pico-8 play session: hold → + tap 🅾

[t = 1 s] hold → ~1s, tap 🅾 ~2×
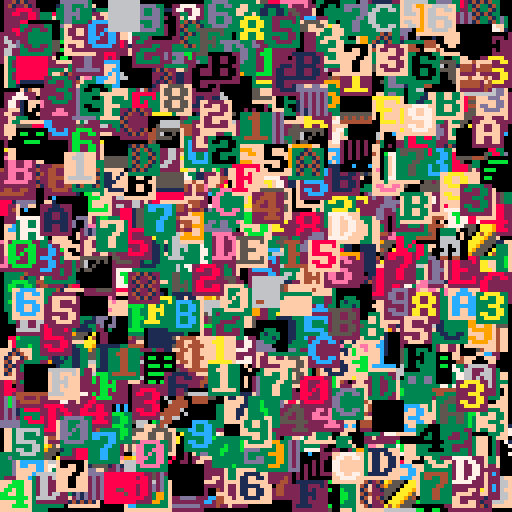
[t = 2 s] hold → ~2s, tap 🅾 ~4×
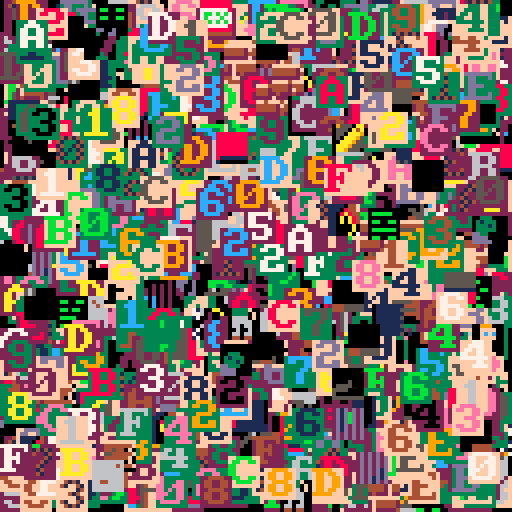
[t = 4 s] hold → ~4s, tap 🅾 ~7×
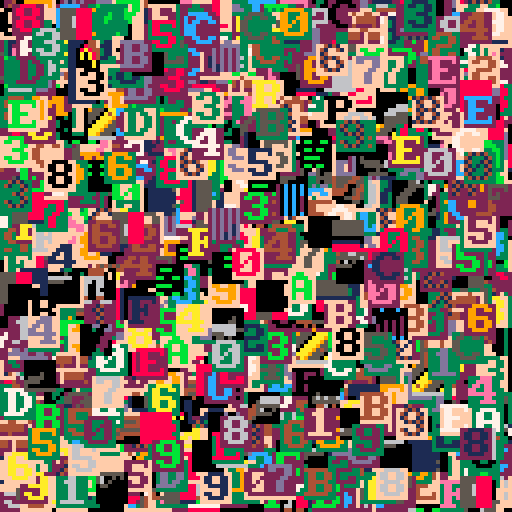
[t = 6 s] hold → ~6s, tap 🅾 ~10×
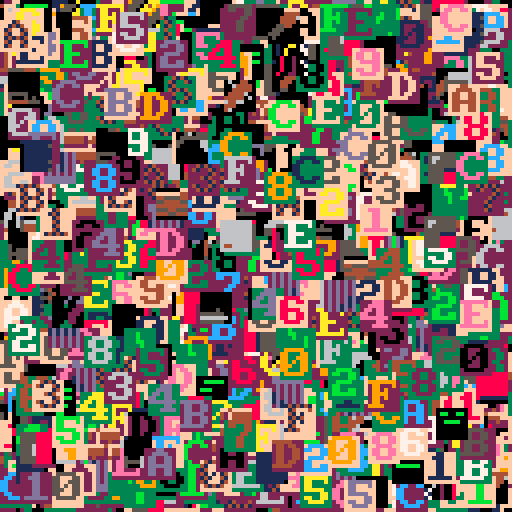

pico-8 cartridge
version 35
__lua__
page,src,nbpage,hit,tot=
 0,0,peek(0),0,0
--bench
ben,benx,beny={},{},{}
function init()
 cls()
 dtime=stat(1)
 unpack_gfx()
 dtime=stat(1)-dtime
 palt(0,false)
 srand(42)
 for i=1,32767 do
  add(ben,rnd(1024)\1)
  add(benx,rnd(121)\1)
  add(beny,rnd(121)\1)
 end
end
--[[
function _update()
 if (btnp(⬅️)) page-=1 redraw=true
 if (btnp(➡️)) page+=1 redraw=true
 page=mid(0,page,3)
 if redraw then
  if page==4 then
   gfx2spr(spr_title,0,0)
  else
   src=0x8000+page*8192
   memcpy(0x0,src,0x2000)
  end
  redraw=false
 end
end
]]--
--function _draw()
function draw()
 cls()
 color(1)
 spr(0,0,0,16,16)

 print(page.."/"..nbpage.." "..src,0,0)
 print(" "..dtime.." cpu")

end



function unpack_gfx()
 local off=1+nbpage*2
 --decomp pack1 to 0x8000
 --decomp pack2 to 0xa000
 --decomp pack3 to 0xc000
 --decomp pack4 to 0xe000
 for i=1,nbpage do
  px9_decomp(0,0,off,pget,pset)
  local addr=0x6000+i*0x2000
  memcpy(addr,0x6000,0x2000)
  local len=%(-1+i*2)
  off+=len 
 end
 --unpack gfx title
-- unpack_str_gfx(spr_title)
end

function unpack_str_gfx(img)
 px9_decomp(0,0,img.gfx,sget,sset)
 local w,h=img.w/2,img.h
 local len,raw=w*h,{}
 --
 for x=1,len,4 do
  local addr=x-1
  addr=addr%w+addr\w*64
  add(raw,peek4(addr))  
 end
 img.raw=raw
end

function gfx2spr(img,x,y)
 local w,raw,off=
  img.w/2,img.raw,x/2+y*64
 for i=1,#raw do
  local addr=i*4-4
  addr=addr%w+addr\w*64
  poke4(off+addr,raw[i])
 end
end


-- virt sprite
local vsprtbl,vsprq=
 {},{len=0}

function draw_vspr(nspr,x,y)
 local nxtspr
 --nspr in cache ?
 if vsprtbl[nspr]!=nil then
  --yes update age queue
  del(vsprq,nspr)
  add(vsprq,nspr)
  nxtspr=vsprtbl[nspr]
  hit+=1
--debug  ?"update age queue"
 else
  nxtspr=#vsprq
	 --if vsprq full(cache length)
	 if nxtspr==256 then
	  --remove first
	  local o=deli(vsprq,1)
	  nxtspr=vsprtbl[o]
	  vsprtbl[o]=nil
--debug   ?"remove first"
	 end
  add(vsprq,nspr)
  vsprtbl[nspr]=nxtspr
--debug  ?"add last"
  --copy 
  local dst,src=
   0x0000+(nxtspr\16)*512+nxtspr%16*4,
   0x8000+(nspr\16)*512+nspr%16*4
  for i=0,7 do
   memcpy(dst+i*64,src+i*64,4)
  end
 end
 --draw spr
 spr(nxtspr,x,y)
end

-->8
-- px9 decompress

-- x0,y0 where to draw to
-- src   compressed data address
-- vget  read function (x,y)
-- vset  write function (x,y,v)

function
    px9_decomp(x0,y0,src,vget,vset)

    local function vlist_val(l, val)
        -- find position and move
        -- to head of the list

--[ 2-3x faster than block below
        local v,i=l[1],1
        while v!=val do
            i+=1
            v,l[i]=l[i],v
        end
        l[1]=val
--]]

--[[ 7 tokens smaller than above
        for i,v in ipairs(l) do
            if v==val then
                add(l,deli(l,i),1)
                return
            end
        end
--]]
    end

    -- bit cache is between 8 and
    -- 15 bits long with the next
    -- bits in these positions:
    --   0b0000.12345678...
    -- (1 is the next bit in the
    --   stream, 2 is the next bit
    --   after that, etc.
    --  0 is a literal zero)
    local cache,cache_bits=0,0
local str=ord(src,8)--dho
local pos=str and 1 or src--dho
    function getval(bits)
        if cache_bits<8 then
            -- cache next 8 bits
            cache_bits+=8
            --cache+=@src>>cache_bits
            --src+=1
cache+=(str and ord(src,pos) or @pos)>>cache_bits --dho
pos+=1 --dho
        end

        -- shift requested bits up
        -- into the integer slots
        cache<<=bits
        local val=cache&0xffff
        -- remove the integer bits
        cache^^=val
        cache_bits-=bits
        return val
    end

    -- get number plus n
    function gnp(n)
        local bits=0
        repeat
            bits+=1
            local vv=getval(bits)
            n+=vv
        until vv<(1<<bits)-1
        return n
    end

    -- header

    local
        w,h_1,      -- w,h-1
        eb,el,pr,
        x,y,
        splen,
        predict
        =
        gnp"1",gnp"0",
        gnp"1",{},{},
        0,0,
        0
        --,nil

    for i=1,gnp"1" do
        add(el,getval(eb))
    end
    for y=y0,y0+h_1 do
        for x=x0,x0+w-1 do
            splen-=1

            if(splen<1) then
                splen,predict=gnp"1",not predict
            end

            local a=y>y0 and vget(x,y-1) or 0

            -- create vlist if needed
            local l=pr[a] or {unpack(el)}
            pr[a]=l

            -- grab index from stream
            -- iff predicted, always 1

            local v=l[predict and 1 or gnp"2"]

            -- update predictions
            vlist_val(l, v)
            vlist_val(el, v)

            -- set
            vset(x,y,v)
        end
    end
end
-->8
function bench()
 cls()
 local ctime=stat(1)
 for i=1,#ben do
  draw_vspr(
   ben[i],
   benx[i],
   beny[i])
  tot+=1
 end
 ctime=stat(1)-ctime
 spr(0,0,64,16,4)
 spr(128,0,96,16,4)
 rectfill(0,81,127,92,0)
 print("ratio "..(hit/tot)..
  " time "..(ctime/30),0,81,7)
 print("vspr/sec "..(#ben/(ctime/30)))
end

function debug()
	cls() x=0
	seq={0,1,2,3,4,1,3,3,4,5}
	while tot<32678 do
	 rectfill(0,0,64,24,0)
  tot+=1
--	 nb=2*(rnd(5))\1+256
  nb=seq[tot]
 	print("nb "..nb.." next "..(seq[tot+1]or-1),0,0,2)
		draw_vspr(nb,x,32) x=(x+8)%128--0
--[[		draw_vspr(258,x,32) x+=8--1
		draw_vspr(260,x,32) x+=8--2
		draw_vspr(262,x,32) x+=8--3
		draw_vspr(264,x,32) x+=8--4
		draw_vspr(266,x,32) x+=8--5
		draw_vspr(264,x,32) x+=8--4
		draw_vspr(262,x,32) x+=8--3
		draw_vspr(260,x,32) x+=8--2
		draw_vspr(258,x,32) x+=8--1
	]]--
--d	 print(""..#vsprq,0,0,2)
	 print("tot "..tot)
	 spr(0,0,64,16,4)
	 --flip()
	
	 rectfill(0,96,127,127,0)
	 color(2)
	 print("len "..vsprq.len,0,96)
	 print("f "..vsprq.f.." ".." l "..vsprq.l)
	 print(llist2str(vsprq))
	 print(llist2str_rev(vsprq))
	 flip()
	 repeat until btnp(❎)
 end
end

function llist2str(tbl)
 local res=""
 if (tbl.f==tbl.l) return res
 local c=tbl.f
 repeat 
  res=res..c..","
  c=tbl[c].n
 until c==nil 
 
 return res
end
function llist2str_rev(tbl)
 local res=""
 if (tbl.f==tbl.l) return res
 local c=tbl.l
 repeat 
  res=c..","..res
  c=tbl[c].p
 until c==nil 
 
 return res
end


init()
bench()
--debug()
__gfx__
402680cea0cea0cea0ffff8ff7ffff78fd89920bce31cdef52f7ff81ffef92ad34ff199052f18e00ff14dd46f320f118f08a4899ff087aef300f781e44d32af1
c892ffcf78019c8f21745ef09efb3b2afaeed95778a0b3c229848e299432299c808337df83ceea93f3d7400bee3034aa02780301d1734fe770921ccf8ccf1eec
f02ef18ff8cd1e92af344ac1342f3aa88378ef33df12be12c2a32922a4930e21e8468829f8ff6e7005302c00071b22e740005ffd2ee77a720fae2ef5b02ae4bc
4ca49ee2d25e47fe7c06014ecf70007ace02e301d101a0c301c1a9bb1450f14c0248e924f72e129f61a3ce789e8c80f78bc1304fd9f3a284870dcfc68487f70f
29e79d16382a317040198a0e480df7ff1343cb72e0e45210e47aebe8d0e578ff4f76fccdcf90e36726f9ffdc7e0fe7a08f04d78be107c0f9ffdca6fdeff0ff6e
0adff44cf198ffc2f30ee73f1fcf161ff47ad13c2ef9bd5bf18e78703d3712ce42d3b872fc1612ef89ffe0f44ab4e02e0d774415cd82f3ffa9d0b2aa8378027c
7e74ff5f129c5dc1c11d1dccf3fff1493f0f0b8edfd93e3b7ef11eff0c84cf40706ef06cf1ffec41f74e785ef0ffaee90ff06c80e720c172ff74f3cbb4f0cf20
308e121cff4a1ff7b7fb71ff0ff08ece7c5fc3948c9bcad802c674ef93ece8f3ff9842d8a0899042423bffdf52e53189982241ffffc4f9b895e5d5261192ffcf
9fe1341f294c72968369adc3141affcf81c59af41c46700749486e211593f4c0f7000dcf1a2686e700cf80d7b0021742ae4c89a24f898288f344c901df312ff4
ac213a4a51a286313f641194ac4744df3ff198e44a3440b6a259d38a72802388cb7290548414e00b59e3c6fd02451688ce59220c47699c2192ce889ac1ad67f9
1aac5e1e44e5e0bc8e8287394529725e404ac1ac9abf6a410736382cc10969414e3e5401e798255219cf9152694231f12af75e880921f322213adf020201effc
cf9e06788e53f12f2134ff11ff496ef10bf3ff0df9ff6d49159f84ffff6842988f95f1ff1ff52d309ac534ffcfb0d6f865846e3d30494fff35380f5878056fbc
43f40248c44a5e03d3c3598f4c4e6f2a44840031bc02442f84585e304b40b8aee790f02dd1f9ce491b944e59e01971110078e9052027f92aef45d846e75229c7
2b742195acb532709e718b1b12af84ceee85f33055e954342b5d0b4eb04601e11de4942984e7b8144f6209eebc11f39080120d096819a447263c384f129f613a
dc25e72361e10178708e341545e7789e4519fe51360f295ae09cf0cf8ba2e79e9f04389d22f86ca13a21f19f07d651ffe824f1a4349ff38fd12efb1f3c1f706f
97b2ff97ff49ffff3ae81a9c1cafc420340f18fc330fd7f0c5947c5e7269b406699cc2699c96972b9337cffd0369d825463049ff90f2157cb883e5d1082035ba
a6b401c12f369ad9737272e8fb1e260001e0704e002242e8ab05df38ee7640a83712328ff9f3102d840c00b200002021bd07cfbd746de71231cf7803784e8240
00228200001b42070e884402132a75c1d5622bd4469992dc01cf000812009580a008239457c6441b80c94c6a3b23f7097c080f4095145908e09002545e17bfdd
1583e41e2e364fd3080794007098dee8ec97179f8c4e0e942cc130c07a01f1dbf1a9314af1199f75e075bdb4c6066145a994bf69f12d17b27d810b575c2bb401
6aee74b08fc9f9dde1344fcbd19c2780a31e82cfc1953c214513e0e01a9f34bdf8315f3936b9daf1880b3415184cf30ff1f27a8ecb8a194c8c482420027966cb
747080d3f3ef985383444b8812b191a3f44f4ef18f5de018352f599f7b210198ac8567f0d4e0108e93179fc3ff8c073e593f898084e7014f2bedb519f21e5c2b
8431ffa117c6a93c0a212cf9810ba19c8be62ee772ef632e949c1e1d862ed1418eeee54690ff98928f948b09198f84848e8ecfe07eb199c13c1ff39062e36907
546f743f74de651f42ae945c29e77a74cb94466d944a552e4acf1a129f8df72ee335512ac325e70fef84e778ff203227d32948c3441183f388e776ef331f2917
32bb428017208507e01216ccf3c174ef8ecfa3db7ca79590a2d446292d9dd1348935890642f98ff8a3f8ac4801fe121c9ce8e08cf0168c08effee737af2b9c6c
3a4ab49ae071c4ae64128a0c0ba1f159b6ac2f976117d5efe534bc89388824243400c727369a7a73757274ae959c02e04a29178b163ca45309e3e3b3a92f47f9
198fd98c6eb4316fe484f77676ffb03d1f88194e398ae70124012e743ef042f73eb31493e974478a57f221379f941f876e94c66baf7bac5bd5578d572fb23c9c
00cfc705614f09ae474f49ee138fb4422e4da350000071840065cb7f0464cfb700dec30d342c1fac731e429402db8400000070be8d709e0e30d8705ecc2e0ad9
e3c12e2d8a0000000067fe3a3fa3a3a1f0cd7df82227cfb208000000004039393e3e3e984c5e9f356f7b07e4e083bb94050000000093e0aff3333a3b79f1cd3b
3ad814c1240480009502c152c37054c360f3e973130c2364904ccd328b6ed3ff38c7c7c73731cf2263941c4cfacffcacf99bf4dfdf7de0fbf1d7f48ca4173398
f948f350f1a9f04ef18f3d38ff43f3ff3b5cb483d3f33f0acfecf04d1ffd708edd4293f5ff72ffbb7221072e969c01f74ef65cc3f331ffe0eec72edf11319384
f9c8e818f9f874787074ef344b3988a758e63d4ff4ce8ecfecf85c7c7848a36ec96679f8cf989f7bef84f70e19fde15809e781008024c920895813000000f778
8ec91f214238fbff5f7497d32c50b8c0000000e000000000000910109f2849defe2eb35c48ffef9bffd1dd42d2a89392a025495a92e4100c929e9fd9c1c12d57
f0ffaed9f1d8997ac57c631fd195828e4100100c08080000200180f0108fc942b2f86df1ff5df39f4878020a00e000000000000000708ff7ffdf92c00526090e
00802500000000f00fffff8f54ffacf7ff85d1c1f14243f3ff0c07969f728c0084a42ae00ef0ffbe304b0cffff8ff7ffff78fd7a98a1b2c3d4e5f6004cc446c1
029ca4499aa4499cc009980ce480499a84c9402e0228020898c0098a00020008200022255a13c024020008a0e010ac34424293785092a425498a0888088e8e58
92e4e8e8c2500bf12b85440b8a2a3a1b201f30496884466884078846050d140adf0d24027853c145444cc4b005d254514145453422002420f1ade00101073841
2028025100fffc948790061424a0455aa4924241296144c288924241292142489812e4e8e0f8ffefea3236021e60a4455aa4456a844648e42007445aa4440e72
1140114040844658041000400001102159928826110040000507e025911212cc8392a425495a44404470744492a447471706d208df292c52585451d1887188c1
4a23344223344834226828d070ee281140938a2e2a622206a518a6828a2a2a2a9101200101ef0d07083848810a4111008a70efa7b40cb420a001255aa2159402
4a092b12461494024a0919424294a0470747f7ff9f9aa5599225997080220731285aa205899888c94c6e7213936100c20002000880499a443048100504100005
4c024c02020828208080f77e041000f12a1219e0908831119c1d9016901626848429215242a4e79e1225151dff021e7080831405000440128807499aa4a2828a
ff0d47071248f348c1028ec1306f4c7020008c6844600943c847172124440919424294101dac17944c4294902126c221c221838a2e52a235383affffdaa44d9a
a4498c83143108c9519225484cc4446e721393988c0b100610004000445aa402c102a0280080206812601210404001010434ffa3008000df11c08807c40489e8
e488b480b4b021244409199222357f94a029e8f89f708083142ca008200012c034485aa415155474ef383a18c012cf021e70040ef16b0283016044230243184a
363a882921424898122284e0e835a8e4122284843911061906195c74119225c9d1f1ffcf17887e91708023255aa2255a2334422207312852a225721083880288
02223442a200800002000880499ac4340188000220380827099c90e0161ca425495aa2022202a3a312a4353a3ab810c670ce6911c2a2828ace04cb045e122991
1229c1229141430186f347018812dc7451111331204db01554545151018c080108786f384840c1025c000a885004f33f2de52085010528599225a89450425819
b022a09450424898122284353a383affffea1bd13e021e60a4455aa4456a844648e42007445aa4440e7211401140408446580410004000011021599288261100
40000507e025911212cc8392a425495a44404470744492a447471706d208df292c52585451d1887188c14a23344223344834226828d070ee281140938a2e2a62
2206a518a6828a2a2a2a9101200101ef0d07083848810a4111008a70efa7b40cb420a001255aa21594024a092b12461494024a0919424294a0470747f7ff9f9a
a5599225997080220731285aa205899888c94c6e7213936100c20002000880499a4430481005041000054c024c02020828208080f77e041000f12a1219e09088
31119c1d9016901626848429215242a4e79e1225151dff021e7080831405000440128807499aa4a2828aff0d47071248f348c1028ec1306f4c7020008c684460
0943c847172124440919424294101dac17944c4294902126c221c221838a2e52a235383affffdaa44d9aa4498c83143108c9519225484cc4446e721393988c0b
100610004000445aa402c102a0280080206812601210404001010434ffa3008000df11c08807c40489e8e488b480b4b021244409199222357f94a029e8f89f70
8083142ca008200012c034485aa415155474ef383a18c012cf021e70040ef16b0283016044230243184a363a882921424898122284e0e835a8e4122284843911
061906195c74119225c9d1f1ffcf97887f91708023255aa2255a2334422207312852a22572108388028802223442a200800002000880499ac434018800022038
0827099c90e0161ca425495aa2022202a3a312a4353a3ab810c670ce6911c2a2828ace04cb045e1229911229c1229141430186f347018812dc7451111331204d
b01554545151018c080108786f384840c1025c000a885004f33f2de52085010528599225a89450425819b022a09450424898122284353a383afffffa1bf16823
e001465aa4455aa4466884440e7240a4454ae4201701140104446884450001000410001192258968120100045070005e122921c13c28495a92a4450444044747
24497a747461208df09dc222854515158d188718ac34422334428344238286020de78e120134a9e8a2222662508a612aa8a8a2a21219001210f0de7080808314
a8101401a008f77e4acb400b021a50a2255a4129a094b02261444129a09490212444097a747074ffffa9599a255992090728721083a2255a90888998cce42637
311906200c2000800098a4490483045140000150c024c02420808002020878ef47000110af2291010e891813c1d90169016961424898122225447aee295152d1
f12fe0010738485100400024817890a4492a2aa8f8df70742081348f142ce0180cf3c6040702c08846049630847c74114242949021244409d1c17a41c9244409
1962221c221c32a8e822255a83a3f3ffaf4ddaa4499ac438481183901c255982c4444ce426373189c9b800610001000440a4452a102c008a0200088226012601
010414104040f33f0a0008f01d018c78404c90884e8e480b480b1b42429490212952f347099a828eff09073848c1028a000220014c83a4455a514145f78ea383
012cf12ce00147e010bf263018004634223084a164a3839812228484292142088e5e834a2e214248981361906190c145172159921c1dffff7c3e88cf1b090738
52a2255aa23542232472108322255a22073188288028204223240a00082000800098a4494c138008200082837092c009096ec1415a92a4252a2022303a2a415a
a3a3830b610ce79c16212c2aa8e84cb04ce02591122991122c1219341460387f148028c14d1715311103d2045b4145151515c088108080f7868304142cc005a0
80084530ffd3520e52185080922559824a09258495012b024a0925848429214258a383a3f3ffafcf1f93cff31323e8d23bd2f22129daf26139c2635b220fa34b
42a5e55242e5706b48fba9a08b1021a1c5a200a00e850530aa61545a59c0340444002126aca003070b9c90e014a8858424692111011124d1d1016a4293a3680b
6125f12b85b49221aab8d2c9ac71a8c14a6359233c963558342268280f3a7f148088e0a683aa9858b522b04548aa2a2a271115c009200141ef09175658c1b566
8201495420bd06fffcb4869515a0822b495996561b412b105c4a2b1a15659246309894228ca3d252a383a378ffffc5258b5aa4456a142c80c9400e9aa4496222
2672139398cce45408b0008000022052a215001e00450100044113801380800202082820f19f0d0004708e8846342826404c2747248524858529214248989421
f9ab84454947f78c83142ce001450001108026c152a225a8a8a2f34fd1c18016f01e7080a37000df1b100c08231219104ad032d1c14409194242949021044727
c925179021244489b840b840e8a28398a4490e8effffbea8e57340bab45c4aac832b8ccbe0da906579b884c5e4d621f2e35a40cb8f4911862035614100ae5819
961565029174124000c31a065c855202020e10107000e1f9ad00800e951eac1a5910948804422725096941858529e0b894221d1c86f9ab8c95a23a3aef155c6b
073a5851004007c2488301bcb4d29854550e7576cf57c0128acfe40917d6d930c8f1ea8202496bc48a0488d0226164a38398028e4b29c2382a2de0ec71a89592
21540987a5a40b22a2227551b4446959463b388af7ff8effff8ff7ffff78fd1af0a9b2c3d4e5f6004cc446c1029ca4499aa4499cc009980ce480499a84c9402e
0228020898c0098a00020008200022255a13c024020008a0e010ac34424293785092a425498a0888088e8e5892e4e8e8c2500bf12b85440b8a2a3a1b201f3049
6884466884078846050d140adf0d24027853c145444cc4b005d254514145453422002420f1ade001010738412028025100fffc948790061424a0455aa4924241
296144c288924241292142489812e4e8e0f8ffefea3236021e60a4455aa4456a844648e42007445aa4440e721140114040844658041000400001102159928826
110040000507e025911212cc8392a425495a44404470744492a447471706d208df292c52585451d1887188c14a23344223344834226828d070ee281140938a2e
2a622206a518a6828a2a2a2a9101200101ef0d07083848810a4111008a70efa7b40cb420a001255aa21594024a092b12461494024a0919424294a0470747f7ff
9f9aa5599225997080220731285aa205899888c94c6e7213936100c20002000880499a4430481005041000054c024c02020828208080f77e041000f12a1219e0
908831119c1d9016901626848429215242a4e79e1225151dff021e7080831405000440128807499aa4a2828aff0d47071248f348c1028ec1306f4c7020008c68
44600943c847172124440919424294101dac17944c4294902126c221c221838a2e52a235383affffdaa44d9aa4498c83143108c9519225484cc4446e72139398
8c0b100610004000445aa402c102a0280080206812601210404001010434ffa3008000df11c08807c40489e8e488b480b4b021244409199222357f94a029e8f8
9f708083142ca008200012c034485aa415155474ef383a18c012cf021e70040ef16b0283016044230243184a363a882921424898122284e0e835a8e412228484
3911061906195c74119225c9d1f1ffcf17887e91708023255aa2255a2334422207312852a22572108388028802223442a200800002000880499ac43401880002
20380827099c90e0161ca425495aa2022202a3a312a4353a3ab810c670ce6911c2a2828ace04cb045e1229911229c1229141430186f347018812dc7451111331
204db01554545151018c080108786f384840c1025c000a885004f33f2de52085010528599225a89450425819b022a09450424898122284353a383affffea1bd1
3e021e60a4455aa4456a844648e42007445aa4440e721140114040844658041000400001102159928826110040000507e025911212cc8392a425495a44404470
744492a447471706d208df292c52585451d1887188c14a23344223344834226828d070ee281140938a2e2a622206a518a6828a2a2a2a9101200101ef0d070838
48810a4111008a70efa7b40cb420a001255aa21594024a092b12461494024a0919424294a0470747f7ff9f9aa5599225997080220731285aa205899888c94c6e
7213936100c20002000880499a4430481005041000054c024c02020828208080f77e041000f12a1219e0908831119c1d9016901626848429215242a4e79e1225
151dff021e7080831405000440128807499aa4a2828aff0d47071248f348c1028ec1306f4c7020008c6844600943c847172124440919424294101dac17944c42
94902126c221c221838a2e52a235383affffdaa44d9aa4498c83143108c9519225484cc4446e721393988c0b100610004000445aa402c102a028008020681260
1210404001010434ffa3008000df11c08807c40489e8e488b480b4b021244409199222357f94a029e8f89f708083142ca008200012c034485aa415155474ef38
3a18c012cf021e70040ef16b0283016044230243184a363a882921424898122284e0e835a8e4122284843911061906195c74119225c9d1f1ffcf97887f917080
23255aa2255a2334422207312852a22572108388028802223442a200800002000880499ac4340188000220380827099c90e0161ca425495aa2022202a3a312a4
353a3ab810c670ce6911c2a2828ace04cb045e1229911229c1229141430186f347018812dc7451111331204db01554545151018c080108786f384840c1025c00
0a885004f33f2de52085010528599225a89450425819b022a09450424898122284353a383afffffa1bf16823e001465aa4455aa4466884440e7240a4454ae420
1701140104446884450001000410001192258968120100045070005e122921c13c28495a92a445044404474724497a747461208df09dc222854515158d188718
ac34422334428344238286020de78e120134a9e8a2222662508a612aa8a8a2a21219001210f0de7080808314a8101401a008f77e4acb400b021a50a2255a4129
a094b02261444129a09490212444097a747074ffffa9599a255992090728721083a2255a90888998cce42637311906200c2000800098a4490483045140000150
c024c02420808002020878ef47000110af2291010e891813c1d90169016961424898122225447aee295152d1f12fe0010738485100400024817890a4492a2aa8
f8df70742081348f142ce0180cf3c6040702c08846049630847c74114242949021244409d1c17a41c92444091962221c221c32a8e822255a83a3f3ffaf4ddaa4
499ac438481183901c255982c4444ce426373189c9b800610001000440a4452a102c008a0200088226012601010414104040f33f0a0008f01d018c78404c9088
4e8e480b480b1b42429490212952f347099a828eff09073848c1028a000220014c83a4455a514145f78ea383012cf12ce00147e010bf263018004634223084a1
64a3839812228484292142088e5e834a2e214248981361906190c145172159921c1dffff7c3e88cf1b09073852a2255aa23542232472108322255a2207318828
8028204223240a00082000800098a4494c138008200082837092c009096ec1415a92a4252a2022303a2a415aa3a3830b610ce79c16212c2aa8e84cb04ce02591
122991122c1219341460387f148028c14d1715311103d2045b4145151515c088108080f7868304142cc005a080084530ffd3520e52185080922559824a092584
95012b024a0925848429214258a383a3f3ffafcf1f93cff31323e8d23bd2f22129daf26139c2635b220fa34b42a5e55242e5706b48fba9a08b1021a1c5a200a0
0e850530aa61545a59c0340444002126aca003070b9c90e014a8858424692111011124d1d1016a4293a3680b6125f12b85b49221aab8d2c9ac71a8c14a635923
3c963558342268280f3a7f148088e0a683aa9858b522b04548aa2a2a271115c009200141ef09175658c1b5668201495420bd06fffcb4869515a0822b49599656
1b412b105c4a2b1a15659246309894228ca3d252a383a378ffffc5258b5aa4456a142c80c9400e9aa44962222672139398cce45408b0008000022052a215001e
00450100044113801380800202082820f19f0d0004708e8846342826404c2747248524858529214248989421f9ab84454947f78c83142ce001450001108026c1
52a225a8a8a2f34fd1c18016f01e7080a37000df1b100c08231219104ad032d1c14409194242949021044727c925179021244489b840b840e8a28398a4490e8e
ffffbea8e57340bab45c4aac832b8ccbe0da906579b884c5e4d621f2e35a40cb8f4911862035614100ae5819961565029174124000c31a065c855202020e1010
7000e1f9ad00800e951eac1a5910948804422725096941858529e0b894221d1c86f9ab8c95a23a3aef155c6b073a5851004007c2488301bcb4d29854550e7576
cf57c0128acfe40917d6d930c8f1ea8202496bc48a0488d0226164a38398028e4b29c2382a2de0ec71a8959221540987a5a40b22a2227551b4446959463b388a
f7ff8effff8ff7ffff78fd1af829b2c3d4e5f6004cc446c1029ca4499aa4499cc009980ce480499a84c9402e0228020898c0098a00020008200022255a13c024
020008a0e010ac34424293785092a425498a0888088e8e5892e4e8e8c2500bf12b85440b8a2a3a1b201f30496884466884078846050d140adf0d24027853c145
444cc4b005d254514145453422002420f1ade001010738412028025100fffc948790061424a0455aa4924241296144c288924241292142489812e4e8e0f8ffef
ea3236021e60a4455aa4456a844648e42007445aa4440e721140114040844658041000400001102159928826110040000507e025911212cc8392a425495a4440
4470744492a447471706d208df292c52585451d1887188c14a23344223344834226828d070ee281140938a2e2a622206a518a6828a2a2a2a9101200101ef0d07
083848810a4111008a70efa7b40cb420a001255aa21594024a092b12461494024a0919424294a0470747f7ff9f9aa5599225997080220731285aa205899888c9
4c6e7213936100c20002000880499a4430481005041000054c024c02020828208080f77e041000f12a1219e0908831119c1d9016901626848429215242a4e79e
__map__
215251d1ff20e1070838415000400421887094a94a2a28a8ffd0747021843f841c20e81c03f6c4070200c886440690348c7471124244909124244901d1ca7149c424490912622c122c1238a8e2252a5383a3ffffad4ad4a94a94c8384113809c15295284c44c44e627313989c8b001600100040044a54a201c200a8200080286
21062101040410104043ff3a000800fd110c88704c40988e4e884b084b0b1242449091292253f7490a928e8ff907083841c20a800200210c4384a54a51514547fe83a3810c21fc20e10740e01fb6203810064432203481a463a38892122484892122480e8e538a4e21224848931160916091c5471129529c1d1ffffc7188e719
07083252a52a52a532432422701382252a52270138882088202243242a0008002000800894a94c43108800200283807290c9090e61c14a5294a52a2022203a3a214a53a3a38b016c07ec96112c2a28a8ec40bc40e521921921921c2219143410683f74108821cd471511311302d40b514545151510c880108087f68384041c20
c500a08805403ff3d25e02581050829529528a49052485910b220a490524848921224853a383a3ffffaeb11de320e1064a54a54a54a64864844e027044a54a44e02711041104044864854001000400100112952988621100040050700e52192121cc38294a5294a5440444074744294a747471602d80fd92c2258545151d8817
881ca4324324324384432286820d07ee82110439a8e2a22622605a816a28a8a2a2a21910021010fed07080838418a0141100a807fe7a4bc04b020a1052a52a514920a490b22164414920a490912424490a7470747ffff9a95a95295299070822701382a52a509889889cc4e627313916002c002000800894a944038401504001
0050c420c4202080820208087fe74001001fa221910e09881311c9d109610961624848921225244a7ee9215251d1ff20e1070838415000400421887094a94a2a28a8ffd0747021843f841c20e81c03f6c4070200c886440690348c7471124244909124244901d1ca7149c424490912622c122c1238a8e2252a5383a3ffffad4a
d4a94a94c8384113809c15295284c44c44e627313989c8b001600100040044a54a201c200a820008028621062101040410104043ff3a000800fd110c88704c40988e4e884b084b0b1242449091292253f7490a928e8ff907083841c20a800200210c4384a54a51514547fe83a3810c21fc20e10740e01fb62038100644322034
81a463a38892122484892122480e8e538a4e21224848931160916091c5471129529c1d1ffffc7988f71907083252a52a52a532432422701382252a52270138882088202243242a0008002000800894a94c43108800200283807290c9090e61c14a5294a52a2022203a3a214a53a3a38b016c07ec96112c2a28a8ec40bc40e521
921921921c2219143410683f74108821cd471511311302d40b514545151510c880108087f68384041c20c500a08805403ff3d25e02581050829529528a49052485910b220a490524848921224853a383a3ffffafb11f86320e1064a54a54a54a64864844e027044a54a44e027110411040448648540010004001001129529886
21100040050700e52192121cc38294a5294a5440444074744294a747471602d80fd92c2258545151d8817881ca4324324324384432286820d07ee82110439a8e2a22622605a816a28a8a2a2a21910021010fed07080838418a0141100a807fe7a4bc04b020a1052a52a514920a490b22164414920a490912424490a7470747ff
ff9a95a95295299070822701382a52a509889889cc4e627313916002c002000800894a9440384015040010050c420c4202080820208087fe74001001fa221910e09881311c9d109610961624848921225244a7ee9215251d1ff20e1070838415000400421887094a94a2a28a8ffd0747021843f841c20e81c03f6c4070200c88
6440690348c7471124244909124244901d1ca7149c424490912622c122c1238a8e2252a5383a3ffffad4ad4a94a94c8384113809c15295284c44c44e627313989c8b001600100040044a54a201c200a820008028621062101040410104043ff3a000800fd110c88704c40988e4e884b084b0b1242449091292253f7490a928e8
ff907083841c20a800200210c4384a54a51514547fe83a3810c21fc20e10740e01fb6203810064432203481a463a38892122484892122480e8e538a4e21224848931160916091c5471129529c1d1ffffc7e388fcb1907083252a52a52a532432422701382252a52270138882088202243242a0008002000800894a94c4310880
0200283807290c9090e61c14a5294a52a2022203a3a214a53a3a38b016c07ec96112c2a28a8ec40bc40e521921921921c2219143410683f74108821cd471511311302d40b514545151510c880108087f68384041c20c500a08805403ff3d25e02581050829529528a49052485910b220a490524848921224853a383a3ffffafc
f139fc3f31328e2db32d2f1292ad2f16932c36b522f03ab4245a5e25245e07b684bf9a0ab801121a5c2a000ae0585003aa1645a5950c434044001262ca0a3070b0c9090e418a5848429612111011421d1d10a624393a86b016521fb2584b2912aa8b2d9cca178a1ca4369532c369538543228682f0a3f74108880e6a38aa8985
5b220b5484aaa2a27211510c90021014fe907165851c5b662810944502db60ffcf4b6859510a28b294956965b114b201c5a4b2a15156296403894922c83a2d253a383a87ffff5c52b8a54a54a641c2089c04e0a94a9426226227313989cc4e45800b0008002002252a5100e1005410004014310831080820208082021ff9d000
4007e8886443826204c472744258425858921224848949129fba485494747fc83841c20e105400100108621c252a528a8a2a3ff41d1c08610fe107083a0700fdb101c08032219101a40d231d1c44909124244909124074729c527109124244988b048b048e2a38894a94e0e8ffffeb8a5e3704ab4bc5a4ca38b2c8bc0ead0956
978b485c4e6d122f3ea504bcf89411680253161400ea85916951562019472104003ca160c558252020e0010107001e9fda0008e059e1caa195014988402472529096145858920e8b4922d1c1689fbac8592aa3a3fe51c5b670a385150004702c843810cb4b2d894555e05767fc750c21a8fc4e90716d9d038c1fae282094b64c
a840880d2216463a388920e8b4922c83a2d20ece178a5929124590785a4ab0222a2257154b44969564b383a87fffe8000000000000000000000000000000000000000000000000000000000000000000000000000000000000000000000000000000000000000000000000000000000000000000000000000000000000000000
